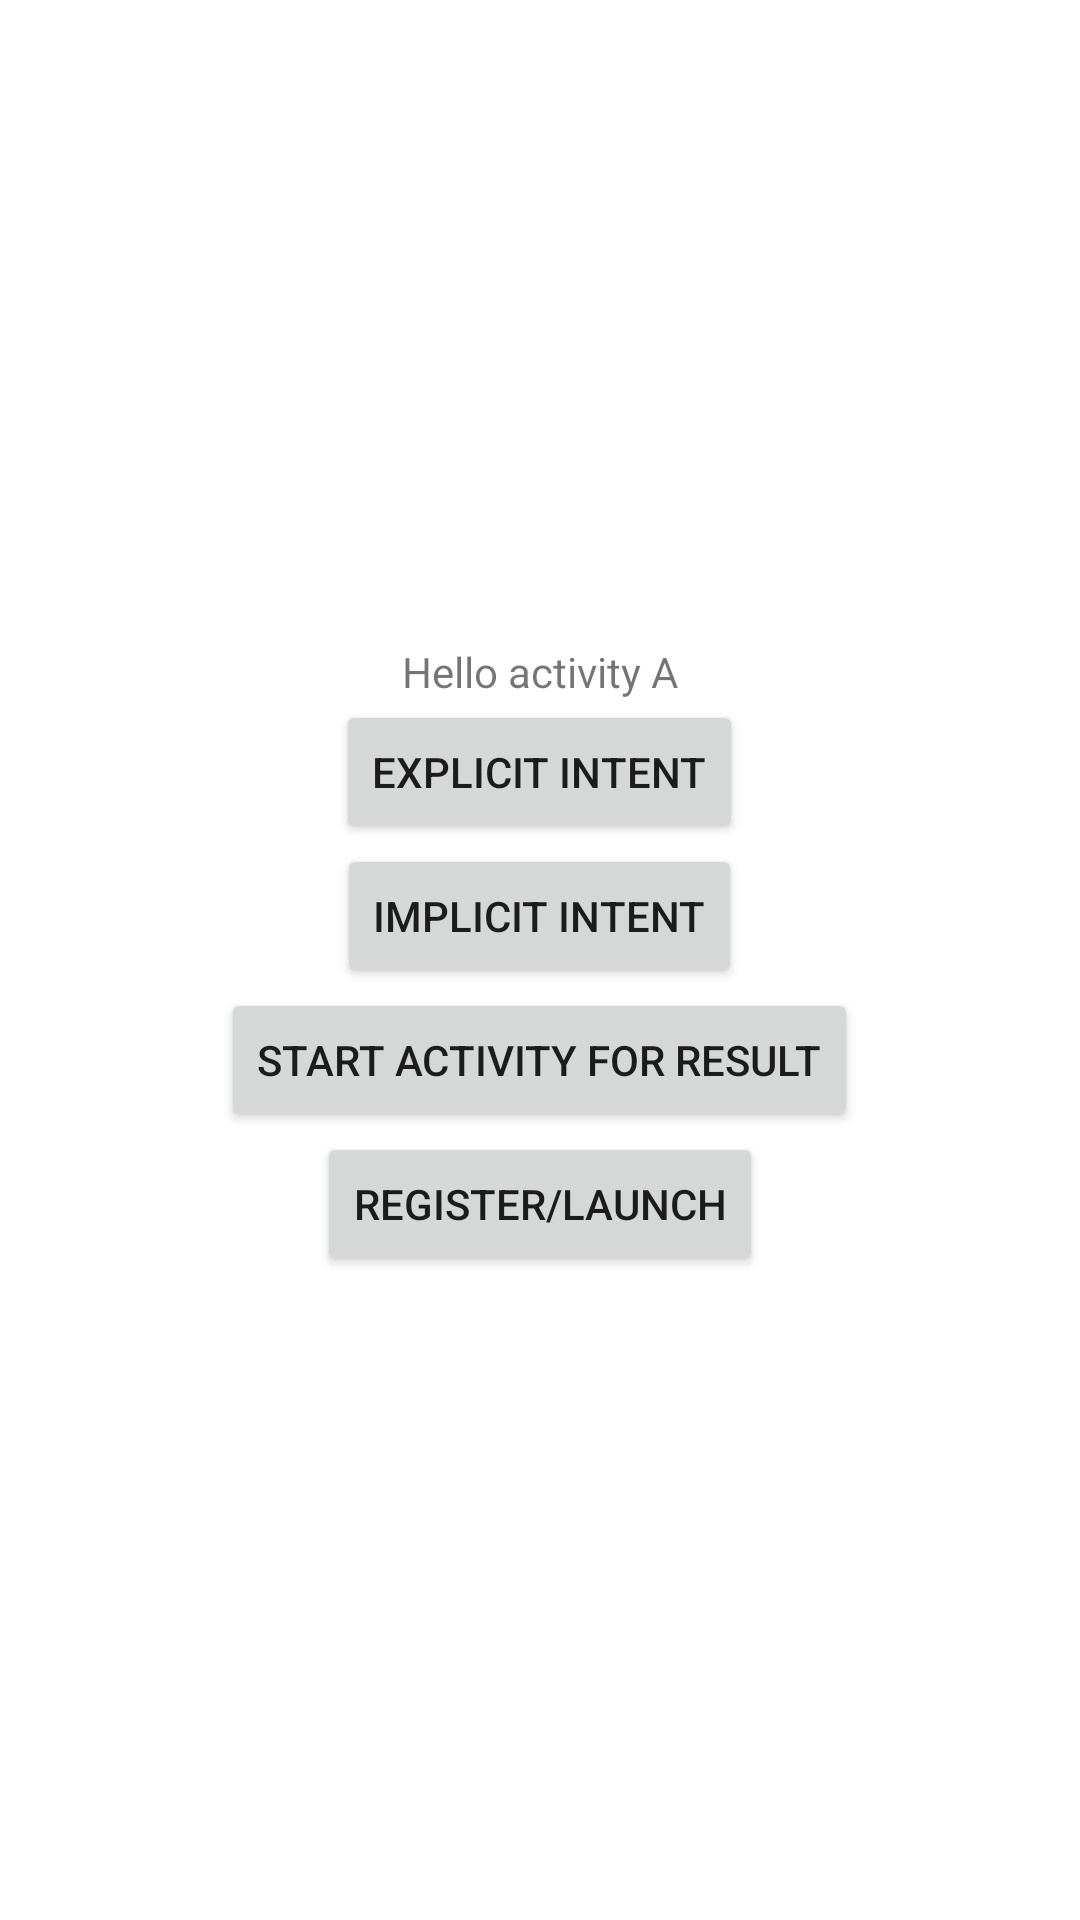

Here is an Android app screen rendered from its layout file. Give the layout XML and the strings, colors and styles it references.
<!-- AndroidManifest.xml: application theme Theme.InternshipPractice.NoActionBar -->
<!-- res/layout/activity_main.xml -->
<?xml version="1.0" encoding="utf-8"?>
<LinearLayout xmlns:android="http://schemas.android.com/apk/res/android"
    xmlns:app="http://schemas.android.com/apk/res-auto"
    xmlns:tools="http://schemas.android.com/tools"
    android:layout_width="match_parent"
    android:layout_height="match_parent"
    tools:context=".A"
    android:orientation="vertical"
    android:gravity="center">


    <TextView
        android:id="@+id/textview_first"
        android:layout_width="wrap_content"
        android:layout_height="wrap_content"
        android:text="@string/hello_first_fragment"
        app:layout_constraintBottom_toTopOf="@id/btn_explicit_intent"
        app:layout_constraintEnd_toEndOf="parent"
        app:layout_constraintStart_toStartOf="parent"
        app:layout_constraintTop_toTopOf="parent" />

    <Button
        android:id="@+id/btn_explicit_intent"
        android:layout_width="wrap_content"
        android:layout_height="wrap_content"
        android:text="@string/explicit_intent"
        app:layout_constraintBottom_toBottomOf="parent"
        app:layout_constraintEnd_toEndOf="parent"
        app:layout_constraintStart_toStartOf="parent"
        app:layout_constraintTop_toBottomOf="@id/textview_first" />

    <Button
        android:id="@+id/btn_implicit_intent"
        android:layout_width="wrap_content"
        android:layout_height="wrap_content"
        android:text="@string/implicit_intent"
        app:layout_constraintBottom_toBottomOf="parent"
        app:layout_constraintEnd_toEndOf="parent"
        app:layout_constraintStart_toStartOf="parent"
        app:layout_constraintTop_toBottomOf="@id/btn_explicit_intent" />

    <Button
        android:id="@+id/btn_start_sctivity_for_result"
        android:layout_width="wrap_content"
        android:layout_height="wrap_content"
        android:text="@string/start_activity_result"
        app:layout_constraintBottom_toBottomOf="parent"
        app:layout_constraintEnd_toEndOf="parent"
        app:layout_constraintStart_toStartOf="parent"
        app:layout_constraintTop_toBottomOf="@id/btn_implicit_intent" />

    <Button
        android:id="@+id/btn_register_launch"
        android:layout_width="wrap_content"
        android:layout_height="wrap_content"
        android:text="@string/register_launch"
        app:layout_constraintBottom_toBottomOf="parent"
        app:layout_constraintEnd_toEndOf="parent"
        app:layout_constraintStart_toStartOf="parent"
        app:layout_constraintTop_toBottomOf="@id/btn_start_sctivity_for_result" />


</LinearLayout>
<!-- resources referenced by this layout -->
<resources>
  <string name="explicit_intent">Explicit Intent</string>
  <string name="hello_first_fragment">Hello activity A</string>
  <string name="implicit_intent">Implicit Intent</string>
  <string name="register_launch">Register/Launch</string>
  <string name="start_activity_result">start Activity For Result</string>
  <style name="Theme.InternshipPractice.NoActionBar">
          <item name="windowActionBar">false</item>
          <item name="windowNoTitle">true</item>
      </style>
</resources>
